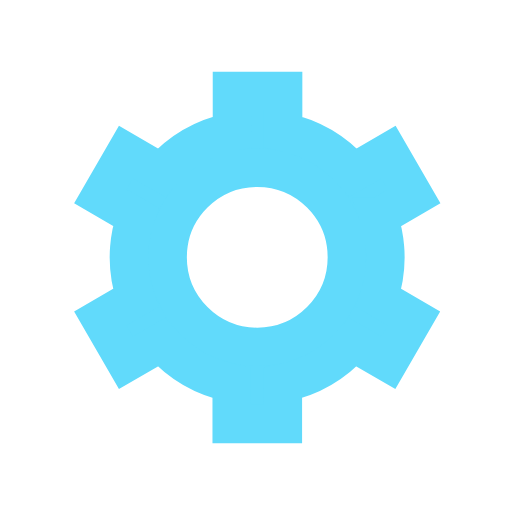
t = 0.00 s
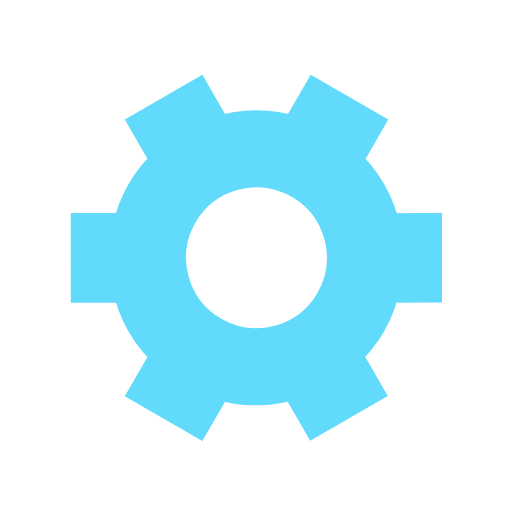
t = 0.50 s
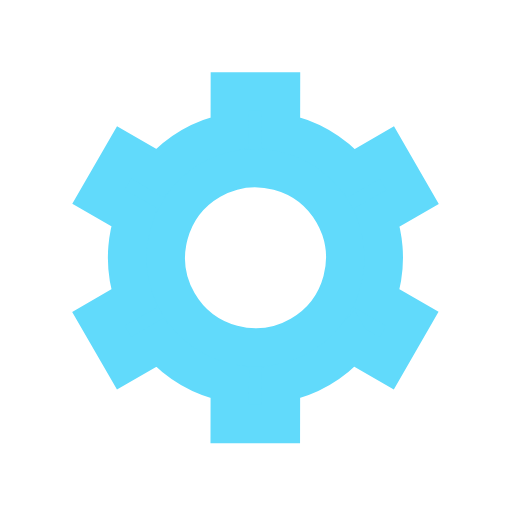
t = 1.00 s
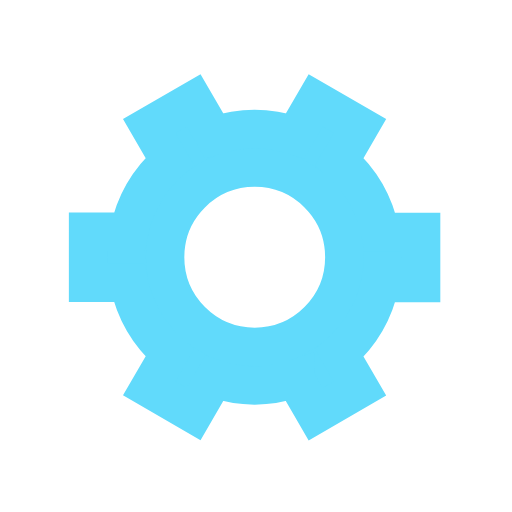
t = 1.50 s

The animated SVG that drew these frames (rendered in a browser with its animation timeline set to each time). Animation: 1 SMIL element (animateTransform=1); one cycle of 2.00 s, repeats indefinitely.

﻿<svg xmlns='http://www.w3.org/2000/svg' viewBox='0 0 200 200'><path fill='#61DAFB' stroke='#61DAFB' stroke-width='15' transform-origin='center' d='m148 84.7 13.8-8-10-17.3-13.8 8a50 50 0 0 0-27.4-15.9v-16h-20v16A50 50 0 0 0 63 67.4l-13.8-8-10 17.3 13.8 8a50 50 0 0 0 0 31.7l-13.8 8 10 17.3 13.8-8a50 50 0 0 0 27.5 15.9v16h20v-16a50 50 0 0 0 27.4-15.9l13.8 8 10-17.3-13.8-8a50 50 0 0 0 0-31.7Zm-47.5 50.8a35 35 0 1 1 0-70 35 35 0 0 1 0 70Z'><animateTransform type='rotate' attributeName='transform' calcMode='spline' dur='2' values='0;120' keyTimes='0;1' keySplines='0 0 1 1' repeatCount='indefinite'></animateTransform></path></svg>